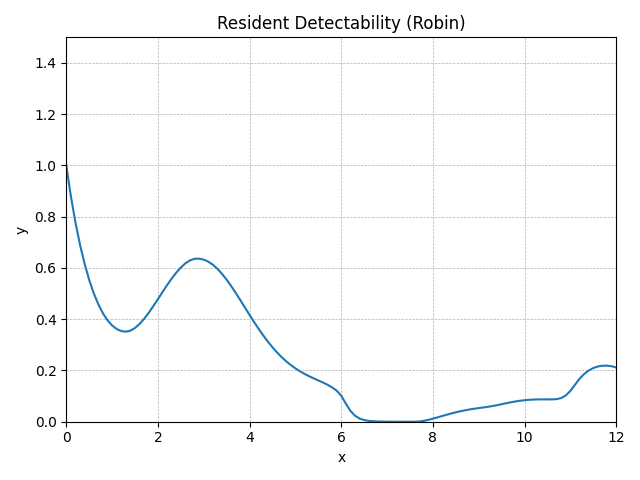

Data behind this chart, as committed beside it:
method, step, t, y, step_size, difference, tolerance, y_normalised
RungeKutta4, 0, 0.0, 0.85, 0.1, 0, 0.01, 1
RungeKutta4, 1, 0.1, 0.7482, 0.1, 0, 0.01, 0.8803
RungeKutta4, 2, 0.2, 0.6611, 0.1, 0, 0.01, 0.7778
RungeKutta4, 3, 0.3, 0.5867, 0.1, 0, 0.01, 0.6903
RungeKutta4, 4, 0.4, 0.5236, 0.1, 0, 0.01, 0.616
RungeKutta4, 5, 0.5, 0.4703, 0.1, 0, 0.01, 0.5533
RungeKutta4, 6, 0.6, 0.4258, 0.1, 0, 0.01, 0.5009
RungeKutta4, 7, 0.7, 0.3892, 0.1, 0, 0.01, 0.4578
RungeKutta4, 8, 0.8, 0.3596, 0.1, 0, 0.01, 0.423
RungeKutta4, 9, 0.9, 0.3365, 0.1, 0, 0.01, 0.3958
RungeKutta4, 10, 1.0, 0.3193, 0.1, 0, 0.01, 0.3756
RungeKutta4, 11, 1.1, 0.3075, 0.1, 0, 0.01, 0.3618
RungeKutta4, 12, 1.2, 0.3008, 0.1, 0, 0.01, 0.3539
RungeKutta4, 13, 1.3, 0.2987, 0.1, 0, 0.01, 0.3514
RungeKutta4, 14, 1.4, 0.302, 0.1, 0, 0.01, 0.3553
RungeKutta4, 15, 1.5, 0.3109, 0.1, 0, 0.01, 0.3658
RungeKutta4, 16, 1.6, 0.3244, 0.1, 0, 0.01, 0.3816
RungeKutta4, 17, 1.7, 0.3415, 0.1, 0, 0.01, 0.4018
RungeKutta4, 18, 1.8, 0.3615, 0.1, 0, 0.01, 0.4253
RungeKutta4, 19, 1.9, 0.3835, 0.1, 0, 0.01, 0.4512
RungeKutta4, 20, 2.0, 0.4067, 0.1, 0, 0.01, 0.4785
RungeKutta4, 21, 2.1, 0.4302, 0.1, 0, 0.01, 0.5061
RungeKutta4, 22, 2.2, 0.4532, 0.1, 0, 0.01, 0.5331
RungeKutta4, 23, 2.3, 0.4749, 0.1, 0, 0.01, 0.5587
RungeKutta4, 24, 2.4, 0.4946, 0.1, 0, 0.01, 0.5819
RungeKutta4, 25, 2.5, 0.5116, 0.1, 0, 0.01, 0.6019
RungeKutta4, 26, 2.6, 0.5254, 0.1, 0, 0.01, 0.6181
RungeKutta4, 27, 2.7, 0.5352, 0.1, 0, 0.01, 0.6296
RungeKutta4, 28, 2.8, 0.5404, 0.1, 0, 0.01, 0.6358
RungeKutta4, 29, 2.9, 0.5409, 0.1, 0, 0.01, 0.6363
RungeKutta4, 30, 3.0, 0.5377, 0.1, 0, 0.01, 0.6325
RungeKutta4, 31, 3.1, 0.5309, 0.1, 0, 0.01, 0.6246
RungeKutta4, 32, 3.2, 0.5206, 0.1, 0, 0.01, 0.6125
RungeKutta4, 33, 3.3, 0.507, 0.1, 0, 0.01, 0.5965
RungeKutta4, 34, 3.4, 0.4903, 0.1, 0, 0.01, 0.5769
RungeKutta4, 35, 3.5, 0.471, 0.1, 0, 0.01, 0.5542
RungeKutta4, 36, 3.6, 0.4497, 0.1, 0, 0.01, 0.529
RungeKutta4, 37, 3.7, 0.4267, 0.1, 0, 0.01, 0.502
RungeKutta4, 38, 3.8, 0.4028, 0.1, 0, 0.01, 0.4739
RungeKutta4, 39, 3.9, 0.3785, 0.1, 0, 0.01, 0.4452
RungeKutta4, 40, 4.0, 0.3542, 0.1, 0, 0.01, 0.4167
RungeKutta4, 41, 4.1, 0.3304, 0.1, 0, 0.01, 0.3887
RungeKutta4, 42, 4.2, 0.3075, 0.1, 0, 0.01, 0.3618
RungeKutta4, 43, 4.3, 0.2858, 0.1, 0, 0.01, 0.3363
RungeKutta4, 44, 4.4, 0.2656, 0.1, 0, 0.01, 0.3124
RungeKutta4, 45, 4.5, 0.2468, 0.1, 0, 0.01, 0.2904
RungeKutta4, 46, 4.6, 0.2297, 0.1, 0, 0.01, 0.2702
RungeKutta4, 47, 4.7, 0.2142, 0.1, 0, 0.01, 0.252
RungeKutta4, 48, 4.8, 0.2003, 0.1, 0, 0.01, 0.2356
RungeKutta4, 49, 4.9, 0.1879, 0.1, 0, 0.01, 0.2211
RungeKutta4, 50, 5.0, 0.177, 0.1, 0, 0.01, 0.2082
RungeKutta4, 51, 5.1, 0.1673, 0.1, 0, 0.01, 0.1968
RungeKutta4, 52, 5.2, 0.1587, 0.1, 0, 0.01, 0.1866
RungeKutta4, 53, 5.3, 0.1509, 0.1, 0, 0.01, 0.1775
RungeKutta4, 54, 5.4, 0.1438, 0.1, 0, 0.01, 0.1692
RungeKutta4, 55, 5.5, 0.137, 0.1, 0, 0.01, 0.1611
RungeKutta4, 56, 5.6, 0.13, 0.1, 0, 0.01, 0.153
RungeKutta4, 57, 5.7, 0.1226, 0.1, 0, 0.01, 0.1442
RungeKutta4, 58, 5.8, 0.114, 0.1, 0, 0.01, 0.1342
RungeKutta4, 59, 5.9, 0.1032, 0.1, 0, 0.01, 0.1214
... 62 more rows
